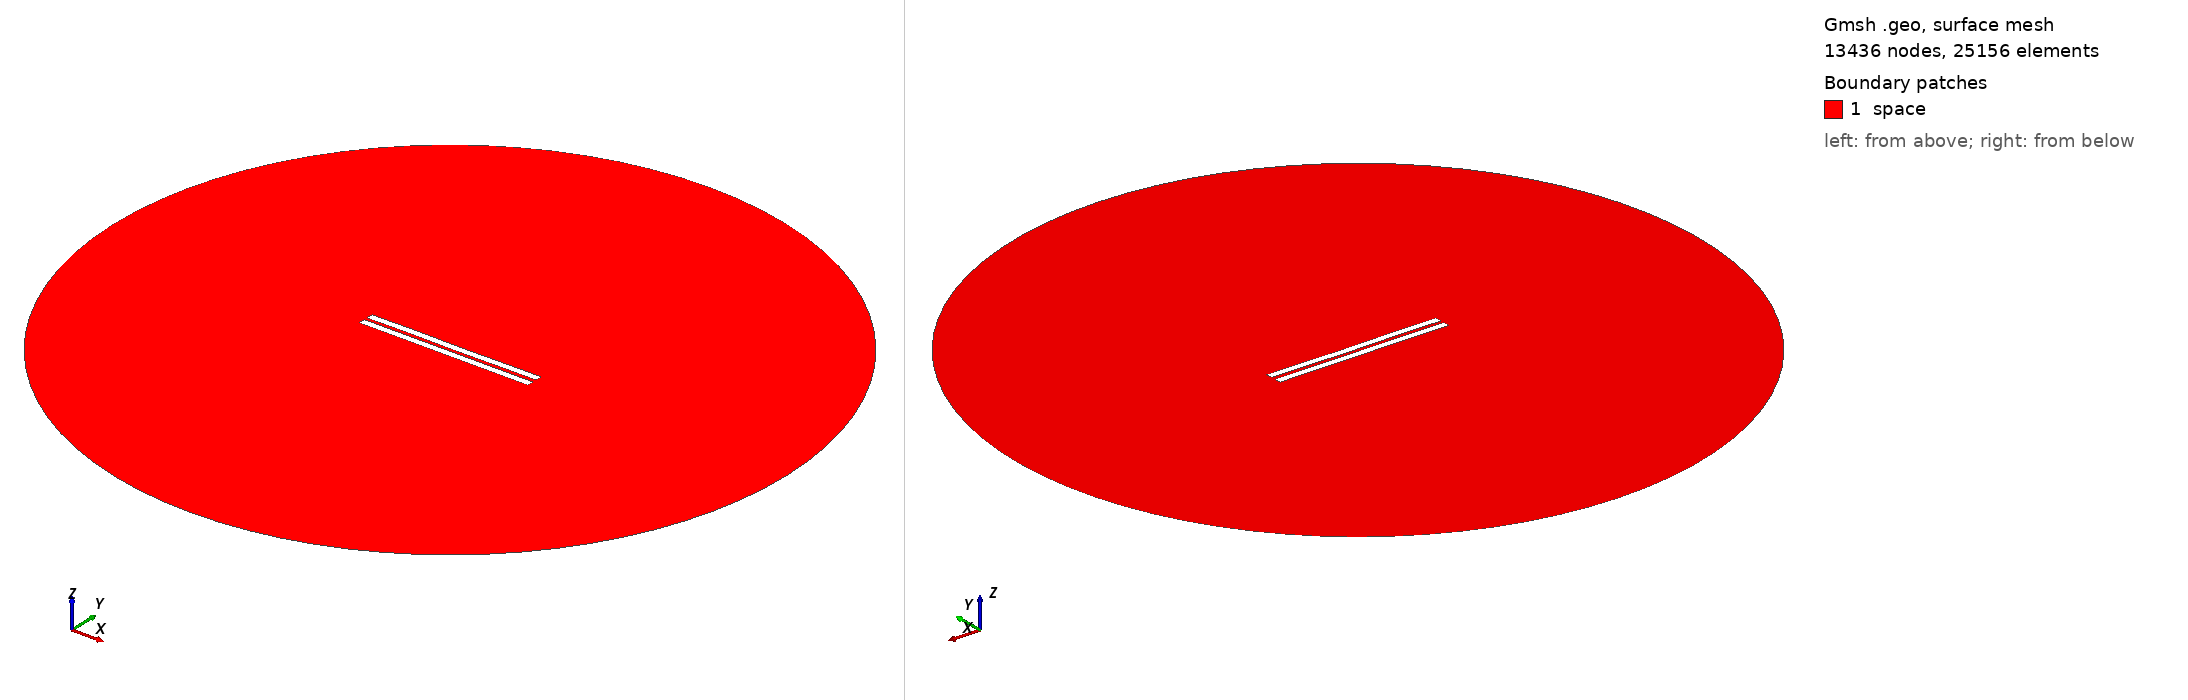

Gmsh geometry script, surface-meshed: 13436 nodes, 25156 surface elements. Boundary patches (legend numbers): 1 space. Left view from above one corner, right view from below the opposite corner. Legend entries are the model's physical surfaces. The drawing asked Gmsh for element sizes between 1% and 20% of the model's largest extent; the script's own settings can give other sizes.

=== 1819.geo (drawn) ===
//---------------------------------------
// Geometry kernel
//---------------------------------------

SetFactory("OpenCASCADE");



//---------------------------------------
// Parameters of the geometry
//---------------------------------------

// Overetch of the upper plate
overetch = 0.0;

// Distance between the plates
distance = 2.0;

// Discretization over the x axis (for the deformation)
nx = 50; 

// Length of the plate
L = 100 - overetch; 

// Number of modes
n = 4; 

// 1st mode coefficient
coeff(1) = 0.15;
beta(1) = 0.596864 * 3.1415926535 / L;

// 2nd mode coefficient
coeff(2) = 0.0;
beta(2) = 1.49418 * 3.1415926535 / L;

// 3rd mode coefficient
coeff(3) = 0.07499999999999998;
beta(3) = 2.50025 * 3.1415926535 / L;

// 4th mode coefficient
coeff(4) = 0.07499999999999998;
beta(4) = 3.49999 * 3.1415926535 / L;



//---------------------------------------
// Upper plate (deformed rectangle)
//---------------------------------------

// Coordiantes of the upper plate
xmin = -50;
xmax = 50 - overetch;

// Height of the upper plate
yheight = 4 - 2 * overetch;

// Indexes of the points
UpperID[] = {};
LowerID[] = {};
LeftID[] = {};
RightID[] = {};

// Point index
p = 1;

// Horizontal edges
For i In {1:nx}
    x = xmin + (i-1)*(xmax - xmin)/(nx-1);

    y_bottom = distance / 2 + overetch;
    For j In {1:n}
        C = (Cosh(beta(j)*L) + Cos(beta(j)*L)) / (Sinh(beta(j)*L) + Sin(beta(j)*L));
        y_bottom  = y_bottom + coeff(j) * (Cosh(beta(j)*(x+50)) - Cos(beta(j)*(x+50)) - C * (Sinh(beta(j)*(x+50)) - Sin(beta(j)*(x+50))));
    EndFor

    y_top = y_bottom + yheight;

    Point(p) = {x, y_top, 0, 1.0};
    UpperID[i] = p;
    p = p + 1;

    Point(p) = {x, y_bottom, 0, 1.0};
    LowerID[i] = p;
    p = p + 1;
EndFor

// Create point lists
UpperPts[] = {}; LowerPts[] = {};
For i In {1:nx}
  UpperPts[] += {UpperID[i]};
  LowerPts[] += {LowerID[i]};
EndFor

// Build splines
Spline(1) = {UpperPts[]};
Spline(2) = {LowerPts[]};
Line(3) = {LowerPts[nx-1], UpperPts[nx-1]};
Line(4) = {LowerPts[0], UpperPts[0]};

// Build the plane surface
Curve Loop(1) = {2, 3, -1, -4};
Plane Surface(1) = {1};



//---------------------------------------
// Lower plate (rectangle)
//---------------------------------------

// Vertices
Point(1001) = {-50, -1, 0, 1.0};
Point(1002) = { 50, -1, 0, 1.0};
Point(1003) = { 50,  -5, 0, 1.0};
Point(1004) = {-50,  -5, 0, 1.0};

// Edges
Line(5) = {1001, 1002};
Line(6) = {1002, 1003};
Line(7) = {1003, 1004};
Line(8) = {1004, 1001};

// Plane surface
Line Loop(2) = {5, 6, 7, 8};
Plane Surface(2) = {2}; 



//---------------------------------------
// Outer (fictious) boundary
//---------------------------------------

// Points
Point(1005) = {0, 0, 0};       // Center
Point(1006) = {200, 0, 0};     // Start point
Point(1007) = {0, 200, 0};     // 90 degrees
Point(1008) = {-200, 0, 0};    // 180 degrees
Point(1009) = {0, -200, 0};    // 270 degrees

// Circle arcs (each needs start, center, end)
Circle(9) = {1006, 1005, 1007};
Circle(10) = {1007, 1005, 1008};
Circle(11) = {1008, 1005, 1009};
Circle(12) = {1009, 1005, 1006};

// Plane surface for the entire domain
Curve Loop(3) = {9, 10, 11, 12};
Surface(3) = {3};

// Subtract the plates from the whole domain to obtain the actual domain where we want to solve the equations
BooleanDifference{ Surface{3}; Delete; }{ Surface{1}; Surface{2}; Delete; }




//---------------------------------------
// Transfinite Lines/Curves
//---------------------------------------

// Set the number of points on the boundaries
r = 7;

// Plates
Transfinite Curve {1, 2} = 50*r Using Progression 1;
Transfinite Curve {3, 4} = 2*r Using Progression 1;
Transfinite Line {5, 7} = 50*r Using Progression 1;
Transfinite Line {6, 8} = 2*r Using Progression 1;

// Outer boundary
Transfinite Line {9, 10, 11, 12} = 20 Using Progression 1;



//---------------------------------------
// Physical groups
//---------------------------------------                

// Physical curves (boundaries)
Physical Line("force_segment", 10) = {2};
Physical Line("upper_plate", 11) = {1, 3, 4};
Physical Line("lower_plate", 12) = {5, 6, 7, 8};
Physical Line("boundary", 20) = {9, 10, 11, 12};

// Physical Surfaces
Physical Surface("space", 30) = {3};



//---------------------------------------
// 6. Generate the Mesh
//---------------------------------------

// 2D mesh generation
Mesh 2;
